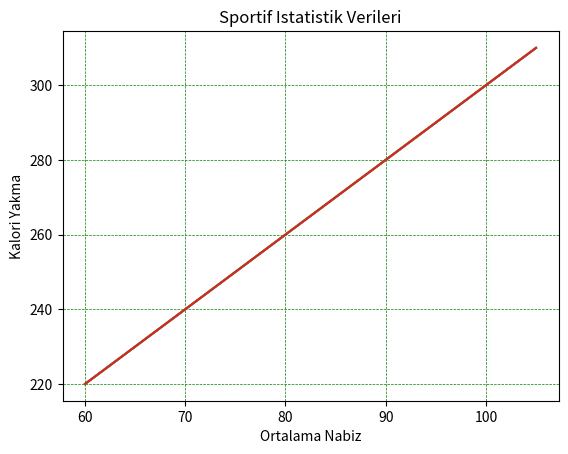

Write the Python code that produced this figure.
# Matplotlib Adding Grid Lines  --> Matplotlib Sutun Cizgileri Ekleme





# Add Grid Lines to a Plot -- Bir Grafige Sutun Cizgileri Ekle





"""


# Add Grid Lines to a Plot -- Bir Grafige Sutun Cizgileri Ekle
---------------------------------------------------------------

Pyplot ile, grid() grafige sutun çizgileri eklemek için işlevi kullanabilirsiniz .


"""



# Simdi bir ornekle peskistirelim bu sutun olayini!






# Ornek Grafiğe sutun çizgileri ekleyin:




import matplotlib.pyplot as plt
import numpy as np


x = np.array([60, 65, 70, 75, 80, 85, 90, 95, 100, 105])
y = np.array([220, 230, 240, 250, 260, 270, 280, 290, 300, 310])


plt.title("Sportif Istatistik Verileri")
plt.xlabel("Ortalama Nabiz")
plt.ylabel("Kalori Yakma")


plt.plot(x, y)

plt.grid()

plt.show()






# Simdi Sonuca dikkatlice bakin "ornek29.png" adli diagramda sutun olustugunu goreceksiniz bunu plt.grid() yaptik simdi
# bir takim degisikliklerde yapacagiz! Bakalim sutunlar icin neler yapabiliriz ...





# Hangi Sutun Çizgilerinin Görüntüleneceğini Belirtin




"""


Hangi Sutun Çizgilerinin Görüntüleneceğini Belirtin
---------------------------------------------------



Hangi sutun çizgilerinin görüntüleneceğini belirlemek axis yani eksen için grid() - sutun fonksiyondaki parametreyi kullanabilirsiniz .


Yasal değerler: 'x', 'y' ve 'her ikisi'dir. Varsayılan değer 'her ikisi'dir.
--------------- ******* -----************** ---------------- ***************


"""





# Simdi mesela x ekseninin eksenini goruntuleyelim grafik uzerinde yani biz x'in grafik uzerindeki gorunumune bakalim





# Örnek Yalnızca x ekseni için kılavuz çizgilerini görüntüle:


import matplotlib.pyplot as plt
import numpy as np


x = np.array([60, 65, 70, 75, 80, 85, 90, 95, 100, 105])
y = np.array([220, 230, 240, 250, 260, 270, 280, 290, 300, 310])


plt.title("Sportif Istatistik Verileri")
plt.xlabel("Ortalama Nabiz")
plt.ylabel("Kalori Yakma")


plt.plot(x, y)

plt.grid(axis='x')

plt.show()







# Simdi dikkatlice bakin lutfen "ornek30" adli diagramda sadece x'in eksenini goreceksinizdir.
# Farkettiyseniz y ekseni yok cunku biz sadece x icin eksen goruntusu istedik
# Mesela hic birsey yazmasaydik varsayilan neydi? Bence ikiside varsayilan degerdi. Sizce? sizcede oyle olsun!





# Neyse kafaniza yatsin diye simdide sadece y eksenini getirelim.
# Hadi ornege gelin gostereyim ne demek istdigimi!






# Yalnızca y ekseni için kılavuz çizgilerini göster:



import matplotlib.pyplot as plt
import numpy as np


x = np.array([60, 65, 70, 75, 80, 85, 90, 95, 100, 105])
y = np.array([220, 230, 240, 250, 260, 270, 280, 290, 300, 310])


plt.title("Sportif Istatistik Verileri")
plt.xlabel("Ortalama Nabiz")
plt.ylabel("Kalori Yakma")



plt.plot(x, y)

plt.grid(axis='y')

plt.show()





# Simdi "ornek31.png" adli diyagrami dikkatlice inceleyin bu sefer sadece y eksenini goruyoruz.
# Iste bu kadar yani x ve y eksenini ayri ayri inceleyebiliyoruz.
# Unutmayin varsayilan deger her ikisidir


# Simdi biraz diger ozelliklere bakalim!!







# Sutun için Çizgi Özelliklerini Ayarlayın




"""


Sutun için Çizgi Özelliklerini Ayarlayın
----------------------------------------




Ayrıca ızgaranın çizgi özelliklerini şu şekilde ayarlayabilirsiniz: 
-----------------*******************-----------------------------

Ingilizce
--------
grid(color = ' color ', linestyle = ' linestyle ', linewidth = number ).

Turkce
-------
sutun(renk = ' renk? ', cizgistili = ' cizgi stili? ', cizgigenisligi = numara ).



Unutma programi ingilizce yaziyoruz sadece anlayin diye turkcesini yazdim :)


"""



# Simdi ornekle bunu hemen aciklayayim takip edin beni!











# Ornek Sutunun çizgi özelliklerini ayarlayın:




import matplotlib.pyplot as plt
import numpy as np


x = np.array([60, 65, 70, 75, 80, 85, 90, 95, 100, 105])
y = np.array([220, 230, 240, 250, 260, 270, 280, 290, 300, 310])


plt.title("Sportif Istatistik Verileri")
plt.xlabel("Ortalama Nabiz")
plt.ylabel("Kalori Yakma")



plt.plot(x, y)

plt.grid(color='green', linestyle='--', linewidth=0.5)

plt.show()






# Simdi "ornek32.png" adli diagrama bakin
#| sutun rengi : yesil | cizgi stili : -- | cizgi genisligi : 0.5


# Anladiniz degilmi ne yaptigimizi! Bence evet cunku hersey turkcelestirildi...
# Ingilizceyi ogrenin veya ingilizcesini cunku programlama dili ingilizce !!






# Bu derste bitti hadi diger derste gorusuruz...
















